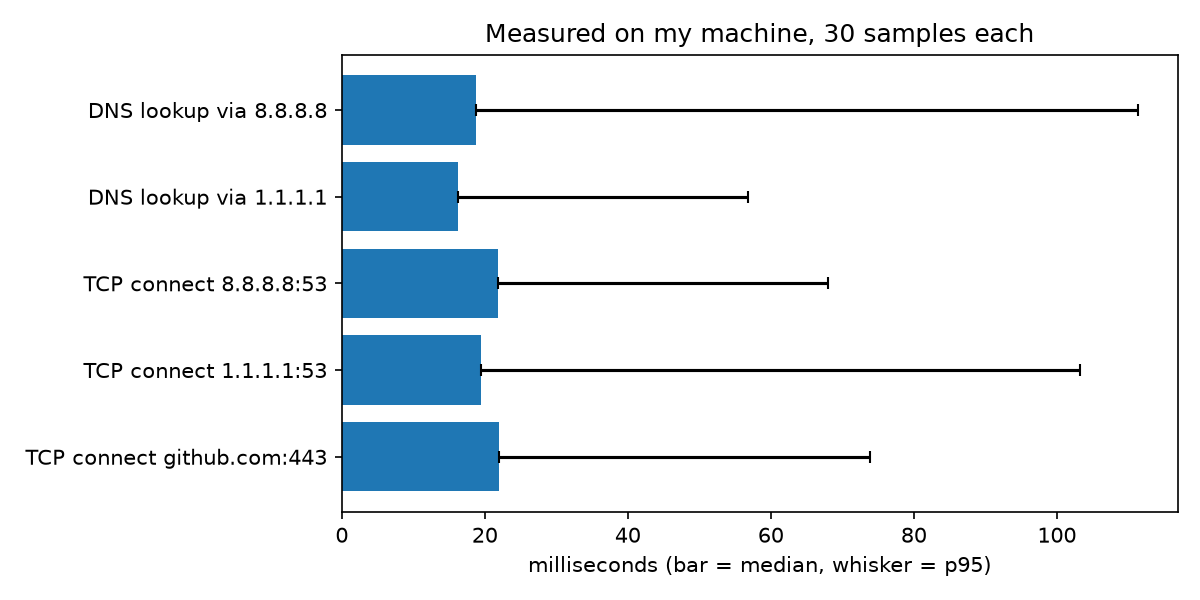

The file beside this chart, header and first rows:
test, min_ms, median_ms, p95_ms, max_ms
TCP connect github.com:443, 19.7, 22.0, 73.9, 103.1
TCP connect 1.1.1.1:53, 17.4, 19.5, 103.2, 110.4
TCP connect 8.8.8.8:53, 19.8, 21.8, 68.0, 118.1
DNS lookup via 1.1.1.1, 13.6, 16.2, 56.8, 97.6
DNS lookup via 8.8.8.8, 16.0, 18.8, 111.3, 123.2
